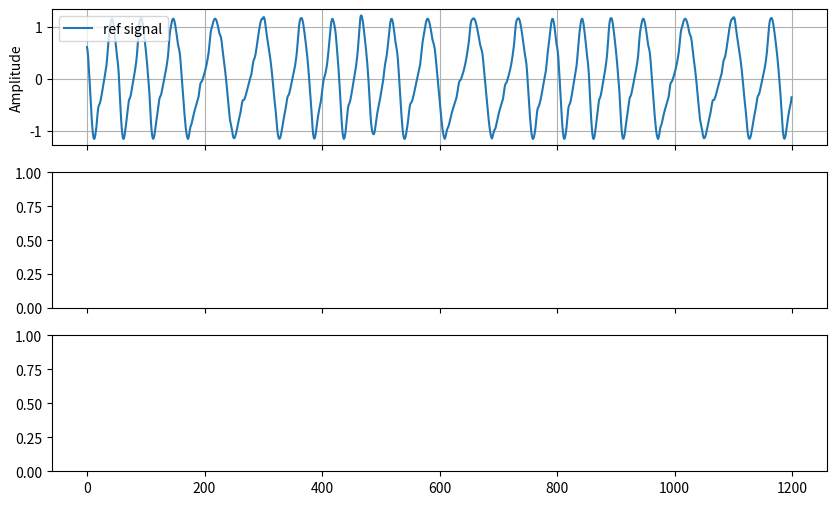
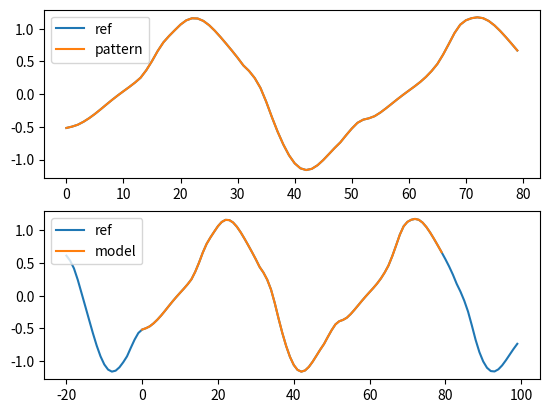
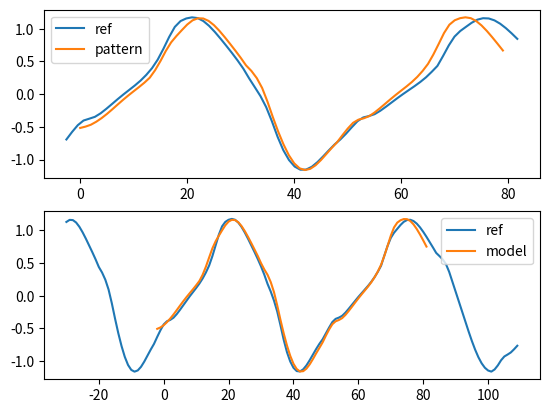
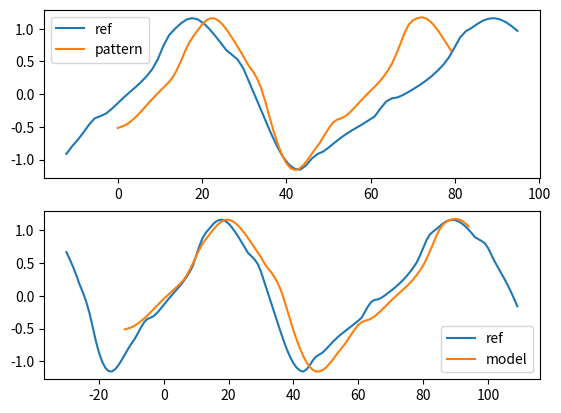
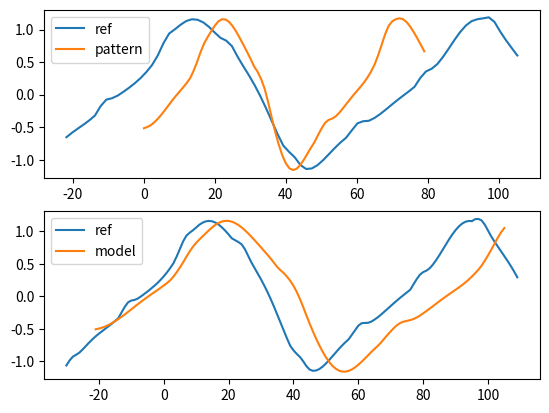
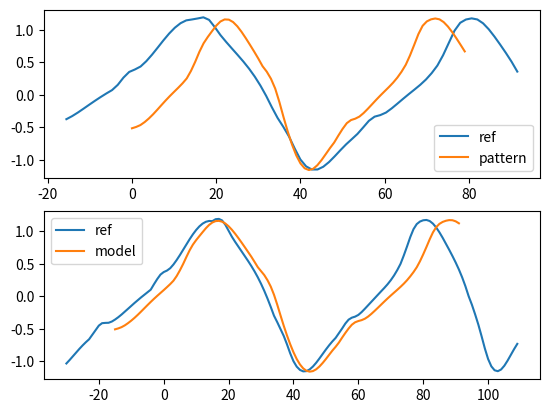
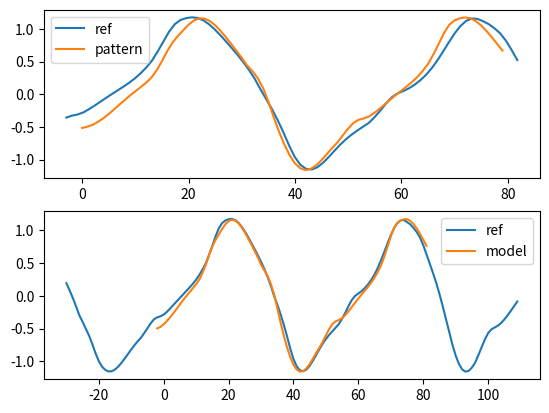
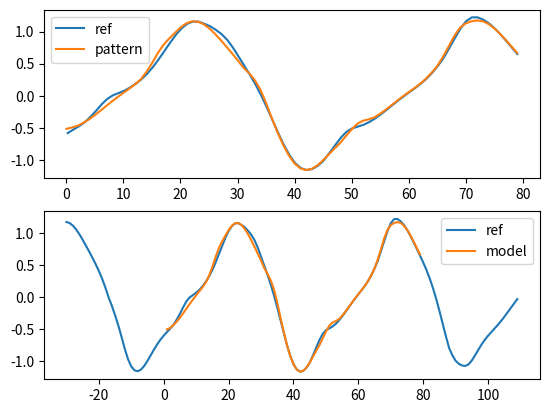
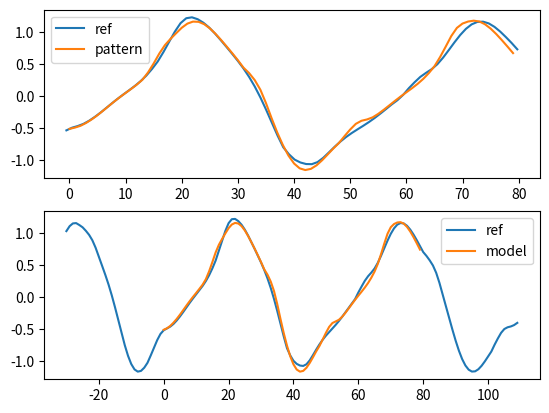
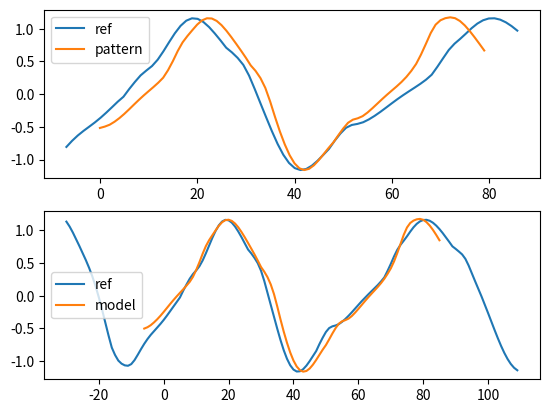
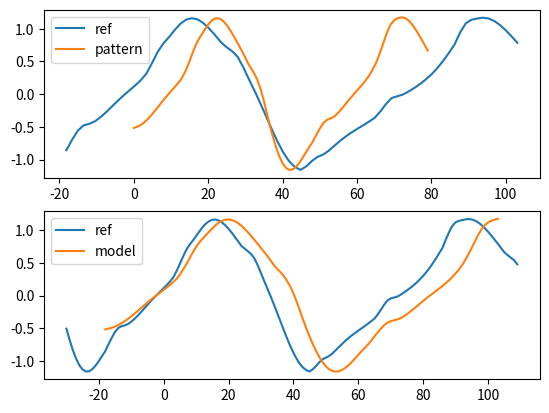
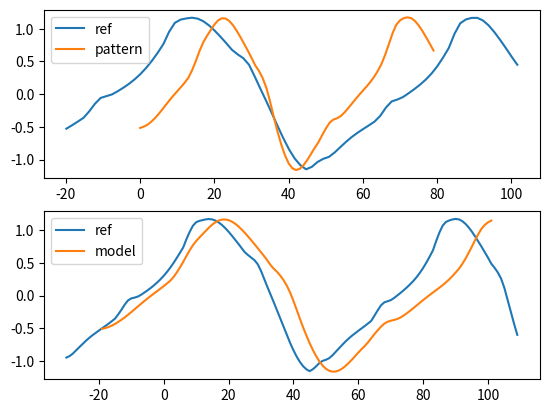
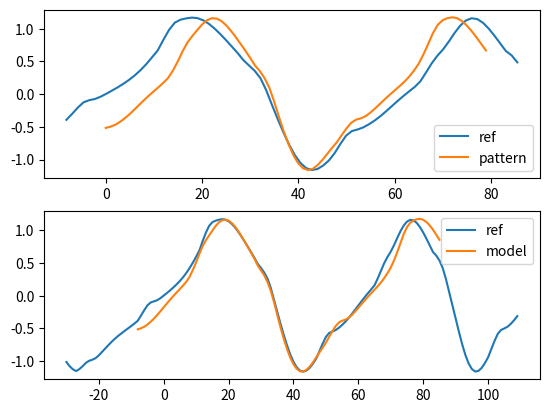
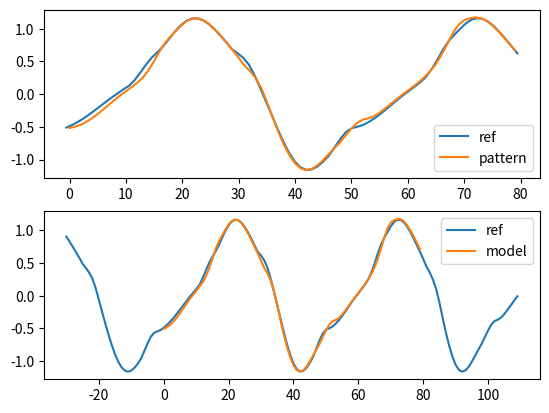
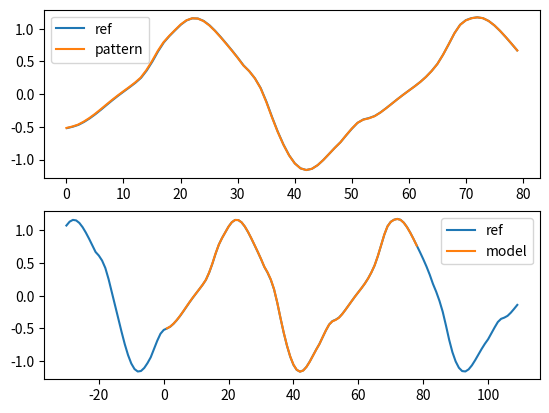
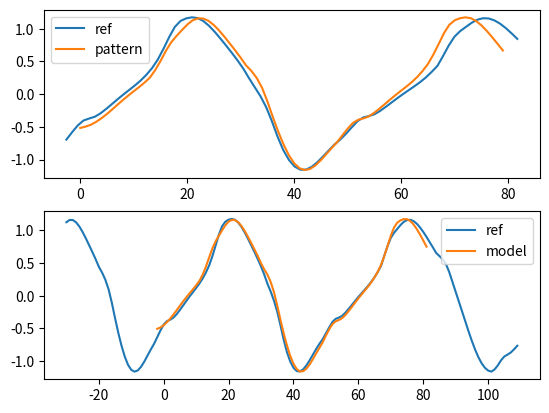

Generate these figures, in order, with matplotlib:
import numpy as np
import scipy
import matplotlib.pyplot as plt
# rng = np.random.default_rng()


def is_array_like(x):
    return isinstance(x, (list, tuple, np.ndarray))

# Example pattern functions (you can replace these!)
def ekg_like(x):
    """Simple EKG-like spike"""
    return np.exp(-50 * (x - 0.2)**2) - 0.5*np.exp(-80 * (x - 0.25)**2)

def trapezoid_smooth(phase,flatDuty = 0.5, initPhase=0.0, lowPass_freq = 0.1):
    single_rampDuty = (1-flatDuty)/2.0
    single_flatDuty = (flatDuty)/2.0
    r1_start = (0 ) 
    r1_end =  (  single_rampDuty ) 
    r2_start = (  single_flatDuty + single_rampDuty ) 
    r2_end = ( single_flatDuty + single_rampDuty*2 ) 
    if is_array_like(phase):
        output = np.empty_like(phase)
    else:
        output = np.zeros(1)
    for i,fi in enumerate(phase):
        fi = (fi-initPhase) % 1

        if(r1_start< fi and fi  < r1_end):
            output[i] = (fi-r1_start)/(r1_end - r1_start)
        elif(r1_end <= fi and fi  <= r2_start):
            output[i] = 1
        elif(r2_start< fi and fi  < r2_end):
            output[i] = (r2_end-fi)/(r2_end - r2_start)
        else:
            output[i] = 0
    
    order = 2
    fc = lowPass_freq
    b, a = scipy.signal.butter(order, fc, btype='lowpass',fs = fs)
    output = scipy.signal.filtfilt(b, a, output)
    return output
    
# input: t in seconds, array of times; fs just so i dont have to calculate it again
def breath_sig_trapezoidFreqVary(t,fs):
    # output = np.empty_like(t)
    
   
    instantaneous_f_br = 0.3 + (trapezoid_smooth(t/20,initPhase=0.75,lowPass_freq=0.2) * 0.15)-0.05
    # constant one
    # instantaneous_f_br = 0.3 + 0*t # needs the t to make it an array

    # Phase is the integral of instantaneous frequency
    phase_br_radians = 2 * np.pi * np.cumsum(instantaneous_f_br) / fs 

    harmonics_signal = ( #values read from Breath spectrum
        3.66 * 1 * np.sin(1 * phase_br_radians + 2.56) +
        0.91 * 1 * np.sin(2 * phase_br_radians + 2.17) +
        0.22 * 1 * np.sin(3 * phase_br_radians + -0.51) +
        0.23 * 1 * np.sin(4 * phase_br_radians + -1.1)
    ) / (3.66)

    return harmonics_signal, instantaneous_f_br

def heart_sig_trapezoidFreqVary(t,fs):
    

    # instantPhase = t*1 # constant freq

    instantaneous_f_hr = 1 + (trapezoid_smooth(t/40,initPhase=0.75) * 0.2)-0.05

    pulse_duration = 0.4
    viablePulseDuration = 0.5 # it makes a pulse and then it goes to zero forever after roughly 0.5-0.6s 

    instantaneous_phase_cycles =  np.cumsum(instantaneous_f_hr) / fs 

    instantaneous_phase_cycles = instantaneous_phase_cycles % 1

    hr_sig = ekg_like(instantaneous_phase_cycles)/0.65 # to normilize it to 1

    return hr_sig, instantaneous_f_hr

# Time axis
fs = 20  # sampling frequency
T = 60      # total duration (seconds)
t = np.linspace(0, T, int(fs*T), endpoint=False)


BreathSig,BR_instantf = breath_sig_trapezoidFreqVary(t,fs)
HeartSig, HR_instantf = heart_sig_trapezoidFreqVary(t,fs)

sig = (HeartSig*0.1) + BreathSig

# sliding window autocorrelation
window_begin = 20
window_end = 100
win_size = window_end-window_begin
print(f"win size: {win_size/fs} [s]")

initial_pattern = sig[window_begin:window_end]
initial_pattern_timeBase = np.arange(0,win_size) #/fs lets keep it in samples


average_pattern = np.zeros(win_size*2)
average_pattern_timeBase = np.arange(0,win_size*2)


result = scipy.signal.correlate(sig, initial_pattern , mode='valid')

peaks, properties = scipy.signal.find_peaks(result, height=2, distance=2)

peaks_inSeconds = (peaks + win_size/2)/fs
print(peaks_inSeconds)
print(properties)



curve = scipy.interpolate.interp1d(initial_pattern_timeBase, initial_pattern, kind='cubic',bounds_error = True, fill_value="NaN")


# plt.plot(initial_pattern_timeBase,initial_pattern,label = "init pattern")
# plt.plot(initial_pattern_timeBase,curve(initial_pattern_timeBase),label = "its fit")
# plt.legend()
# plt.grid()
# plt.title("Init pattern and its fit")
# plt.show()

# #  alfa is inverse stretch factor, tau is negative time offset (a = 0.5, tau = -20) ~ signal is 2x longer and begins 20 frames later
# def model_stretch(params,t_pattern, t_req, curve):
#     alpha, tau  = params
#    
#     pattern_tLims = [t_pattern[0],t_pattern[-1]]    # [0, N-1]
#
#     # newT = alpha * t_curve + tau
#     # model_Y = curve(newT)
#     # return model_Y

def model_stretch_TimeOfInterest(params,t_pattern):
    alpha, tau  = params
    
    pattern_tLims = [t_pattern[0],t_pattern[-1]]    # [0, N-1]

    ToI = pattern_tLims+tau # time of interest
    ToI[1] *= alpha
    return ToI


def residuals_stretch_dualInterpolation(params, y_pattern, t_pattern,ref_curve,t_ref):
    alpha, tau  = params

    ToI = model_stretch_TimeOfInterest(params,t_pattern)
    ref_tLims = [t_ref[0],t_ref[-1]]                        # [0-W, M-1-W ]

    print(f"  {t_ref[0] :.1f} -|- {ToI[0] :.2f}-{ToI[1]:.2f} -|- {t_ref[-1] :.1f} {ToI[1]-ToI[0] :.3f}  # Params| alpha: {alpha:.4f}, tau: {tau:.4f}")

    if (any(ToI < ref_tLims[0]) or any(ref_tLims[1] < ToI)): # make sure we stay within the support of reference, it should be big enough
        print(f"LSM needs bigger reference support!")
        return np.ones_like(t_pattern)*1e6

    support_pattern = t_pattern
    support_ref = np.linspace(ToI[0],ToI[1],len(support_pattern))
    

    y_ref = ref_curve(support_ref)
    y_pattern = y_pattern

    diff = y_ref - y_pattern
    return diff
    

def model_stretch__Pattern_over_Ref(params,t_ref,curve_pattern,t_pattern):

    alpha,tau = params
    ToI = model_stretch_TimeOfInterest(params,t_pattern)
    
    mask = (t_ref >= ToI[0]) & (t_ref <= ToI[1])

    pattern_support_inRefTimeDomain = t_ref[mask]
    pattern_support = (pattern_support_inRefTimeDomain - tau)/alpha

    y_pattern = curve_pattern(pattern_support)

    return pattern_support_inRefTimeDomain, y_pattern
    


# curve begins at t_ref = 0
def residuals_stretch(params, t_ref, y_ref,t_curve,curve):
    alpha, tau  = params
    t_curve_edges = np.array([t_curve[0],t_curve[-1]] ) # try offset of 1 so it does not land in the zero region  # for this to work alfa must be positive
    
    curveLen_og = len(t_curve) 

    t_ofInterest_common = (t_curve_edges - tau) / alpha
    
    t_min = t_ofInterest_common[0]
    t_max = t_ofInterest_common[1]

    # timing issues: ref and curve dont have same duration. We need to calculate the diff only for valid samples, the rest is curve zeropad
    # if we were to calculate only the valid samples, LSM falls appart as it cannot keep its jacobian valid
    # solution might be to allways return the biggest possible vector = y_ref support, but mask the invalid values to zeros. 
    # that might still fuck up the jacobian but hopefully less so. 


    mask = (t_ref >= t_min) & (t_ref <= t_max)
    mask_invalid = np.invert(mask)
    # y_selected = y_ref[mask]
    # t_selected = t_ref[mask] #this needs to be translated back into curve timebase
    # t_selected_curve = t_selected + t_ref[0] 
    # t_curve_refSupport = t_ref

    # calculate the model output for full ref support. t_ref has zero already at the correct place
    y_model = model_stretch(params, t_ref[mask] ,curve)
    diff = np.zeros_like(y_ref)
    diff[mask] = y_model - y_ref[mask] # vector caluclation on the full ref support
    # diff[mask_invalid] = 0
    
    # diff *=  np.count_nonzero(mask)/curveLen_og # linearly increase cost for each sample unused (reduce for each other sample)
    
    print(f"ToI| {t_min :.2f}-{t_max:.2f} ~ {t_max-t_min :.3f} # {np.count_nonzero(mask)}  # Params| alpha: {alpha:.4f}, tau: {tau:.4f}")
    # plt.plot(t_ref,y_ref,label = "reference")
    # plt.plot(t_ref[mask],y_model[mask],label = "model")
    # plt.plot(t_ref,diff,label = "diff")
    # plt.legend()
    # plt.show()

    return  diff


win_stretch = 30

fig, (ax1, ax2, ax3) = plt.subplots(3, 1, sharex=True, figsize=(10, 6))
ax1.plot(t*fs,sig, label = "ref signal")
ax1.set_ylabel("Amplitude")
# ax1.set_xlabel("Time [s]")
# ax1.set_title("CrossCorrelation")
ax1.grid(True)
ax1.legend()

for i, peak_oI in enumerate(peaks):
    
    t_pattern = initial_pattern_timeBase
    y_pattern = initial_pattern

    win_stretch_local = win_stretch
    if (peak_oI - win_stretch) < 0:
        win_stretch_local = win_stretch + (peak_oI - win_stretch)
        # make windows smaller for a signle turn 

    t_ref = np.arange(0-win_stretch_local,win_size+win_stretch_local)
    y_ref = sig[ (peak_oI - win_stretch_local): (peak_oI+win_size+win_stretch_local)] 
    curve_ref = scipy.interpolate.interp1d(t_ref, y_ref, kind='cubic',bounds_error = True, fill_value="NaN")
    #####      alpha, tau
    x0      = [ 1.0 , 0.0] 
    bounds  = ([0.3 ,-win_size ], #min
            [3   , win_size ]) #max
    # (params, y_pattern, t_pattern,ref_curve,t_ref)
    res = scipy.optimize.least_squares(residuals_stretch_dualInterpolation, x0,bounds=bounds, args=(y_pattern, t_pattern,curve_ref,t_ref))
    alpha,tau = res.x
    print(f" a: {alpha}, tau {tau/fs} [s]")


    plt.figure(2)
    plt.subplot(2,1,1)
    ToI = model_stretch_TimeOfInterest((alpha,tau),t_pattern)
    
    support_ref = np.linspace(ToI[0],ToI[1],len(t_pattern))
    y_ref = curve_ref(support_ref)
    
    plt.plot(support_ref,y_ref,label = "ref")
    plt.plot(t_pattern,y_pattern,label = "pattern")
    plt.legend()

    plt.subplot(2,1,2)
    y_ref = sig[ (peak_oI - win_stretch_local): (peak_oI+win_size+win_stretch_local)] 
    plt.plot(t_ref,y_ref,label="ref")

    t_pattern_plot, y_pattern_plot = model_stretch__Pattern_over_Ref((alpha,tau),t_ref, curve ,t_pattern)
    plt.plot(t_pattern_plot,y_pattern_plot,label="model")

    plt.legend()
    plt.show()

    # t_curve_edges = np.array([initial_pattern_timeBase[0],initial_pattern_timeBase[-1]] ) 
    # t_ofInterest_common = (t_curve_edges - tau) / alpha

    # t_min = t_ofInterest_common[0]
    # t_max = t_ofInterest_common[1]
    # mask = (t_ref >= t_min) & (t_ref <= t_max)

    # pattern_sample = y_ref[mask] #take the actuall pattern sample.
    # pattern_sample_timebase = np.arange(0,len(pattern_sample))
    # curve2 = scipy.interpolate.interp1d(pattern_sample_timebase, pattern_sample, kind='cubic',bounds_error = True, fill_value="NaN")

    # N = len(pattern_sample)
    # M = len(average_pattern)
    # k = (N-1)/(M-1)

    # average_pattern += curve2(average_pattern_timeBase*k)

    # ax2.plot(peak_oI+pattern_sample_timebase,pattern_sample)
    
ax2.grid(True)
plt.show()
